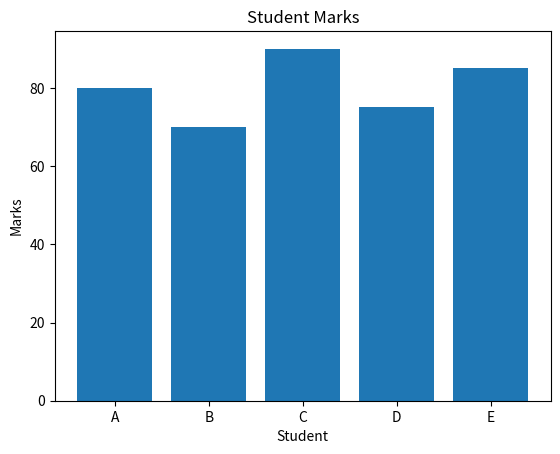

This figure's Python source:
import pandas as pd
import matplotlib.pyplot as plt

data = {
    'Student':['A','B','C','D','E'],
    'Maths':[80,70,90,75,85]
}

df = pd.DataFrame(data)

plt.bar(df['Student'], df['Maths'])
plt.title("Student Marks")
plt.xlabel("Student")
plt.ylabel("Marks")
plt.show()
